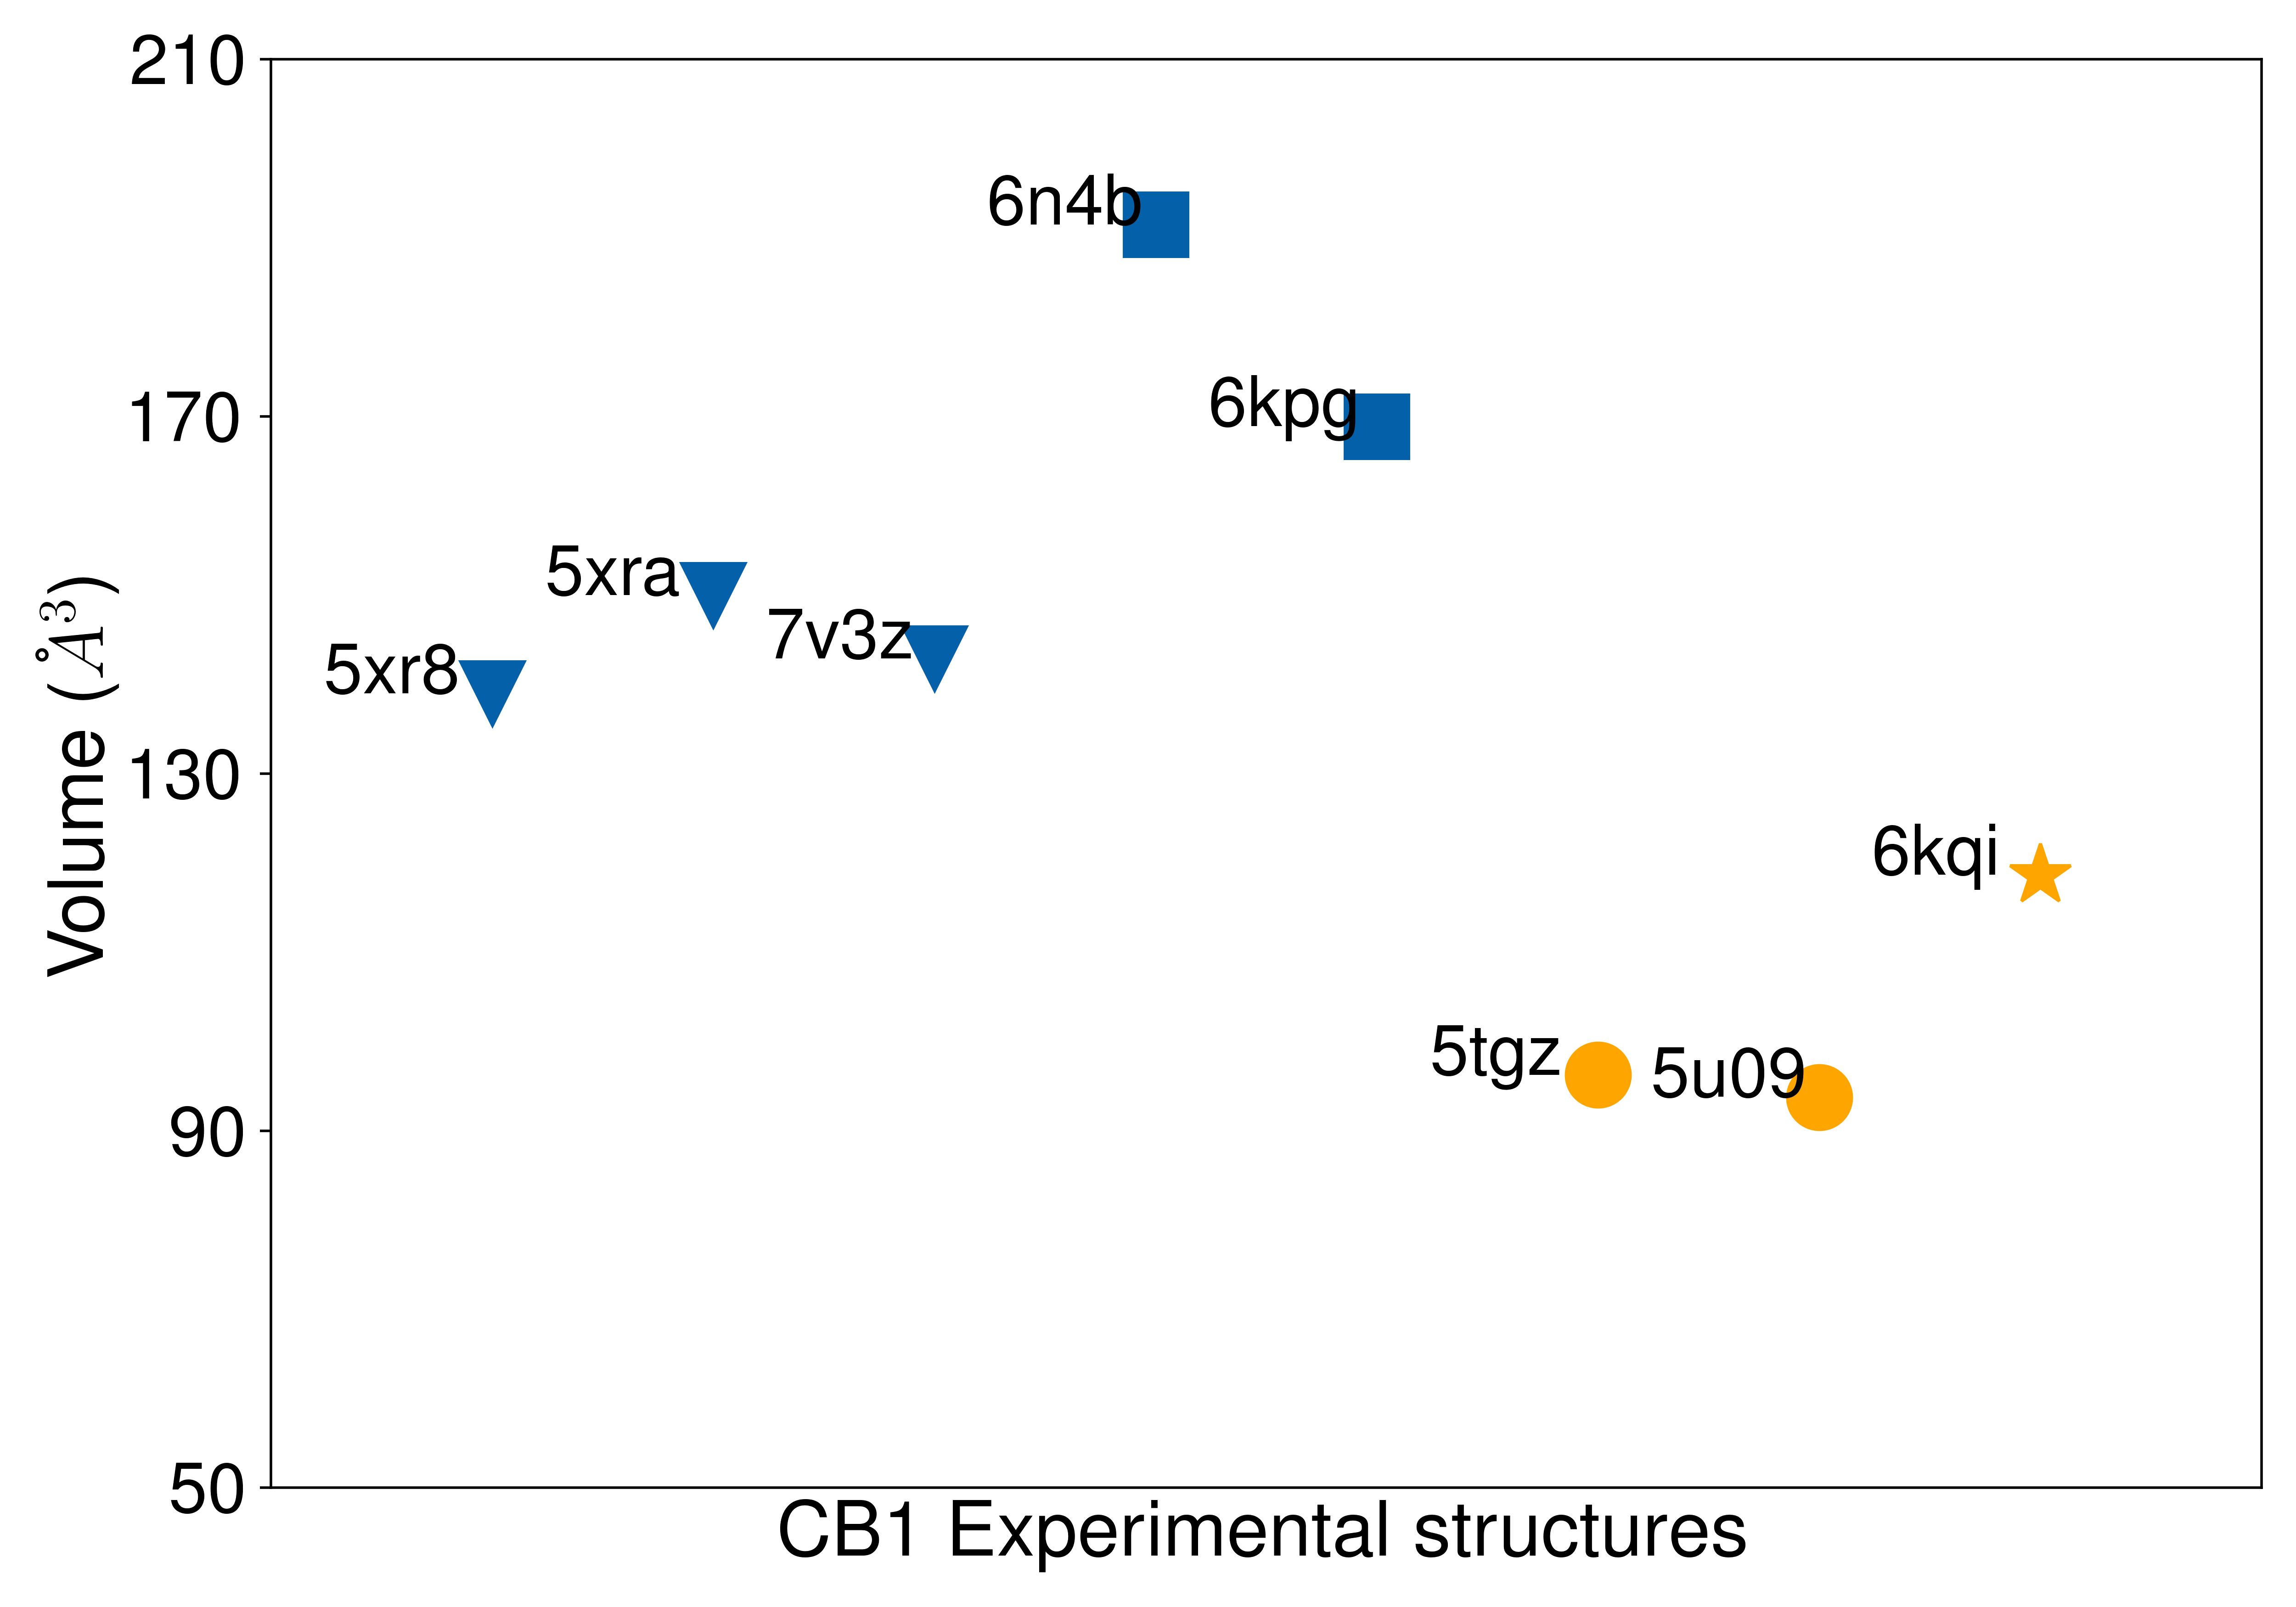

Write the Python code that produced this figure.
import numpy as np
import glob
import matplotlib.pyplot as plt
from matplotlib import rc

hfont = {'fontname':'Helvetica'}
rc('text', usetex=True)
rc('font',**{'family':'sans-serif','sans-serif':['Helvetica']})

def rgb_to_hex(r, g, b):
    return ('#{:02X}{:02X}{:02X}').format(r, g, b)


def volume_calculation(filename):              
    f = open(filename,'r')
    data = f.readlines()
    for line in data:
        if len(line) > 0:
            if line[0] == '1':
                words = line.split('|')

    return float(words[1])


def scatter_plot(array_dict):
    fig, axs = plt.subplots(1,1,figsize=(10,7))

    for i,pdb in enumerate(list(pdb_dict.keys())):
        print(pdb)
        axs.plot(i+1,array_dict[pdb], marker_dict[pdb_dict[pdb][0]], ms = 20, mfc = color_dict[pdb_dict[pdb][1]], mec = color_dict[pdb_dict[pdb][1]])
        axs.annotate(pdb, (i+0.25, array_dict[pdb]),fontsize=22)

    plt.xlabel('CB1 Experimental structures ',**hfont,fontsize=24)
    plt.ylabel('Volume ($\AA^3$)',**hfont,fontsize=24)
    
    axs.set_yticks(range(int(50),int(210)+1,40))
    axs.set_yticklabels(range(int(50),int(210)+1,40))

    plt.xlim([0,9])
    plt.ylim([50,210])
    plt.xticks([])

    plt.yticks(fontsize=22)
    plt.tight_layout()
    plt.savefig('Figure_1C',transparent=False,dpi =500)





if __name__=='__main__':
    color_dict = {'active':rgb_to_hex(int(255*0.02), int(255*0.38), int(255*0.67)),'inactive':'orange'} #colors to represent active and inactive structures 

    marker_dict = {'agonist':'v','antagonist':'o','agonist_Gi':'s','agonist_nam':'*'} #marker to represent bound ligand and downstream proteins 

    pdb_dict = {'5xr8':['agonist','active'],'5xra':['agonist','active'],'7v3z':['agonist','active'],'6n4b':['agonist_Gi','active'],'6kpg':['agonist_Gi','active'],'5tgz':['antagonist','inactive'],'5u09':['antagonist','inactive'],'6kqi':['agonist_nam','inactive']}

    array_dict = {}

    for pdb in list(pdb_dict.keys()):
        filename = './CB1_' + pdb_dict[pdb][0] + '_' + pdb_dict[pdb][1] + '_' + pdb + '_output.txt'  #file containing the volume output based on POVME calculations
        volume = volume_calculation(filename) #function to read the volume output file
        array_dict[pdb] = volume 
        
    scatter_plot(array_dict)  #scatter plot                                                                        


